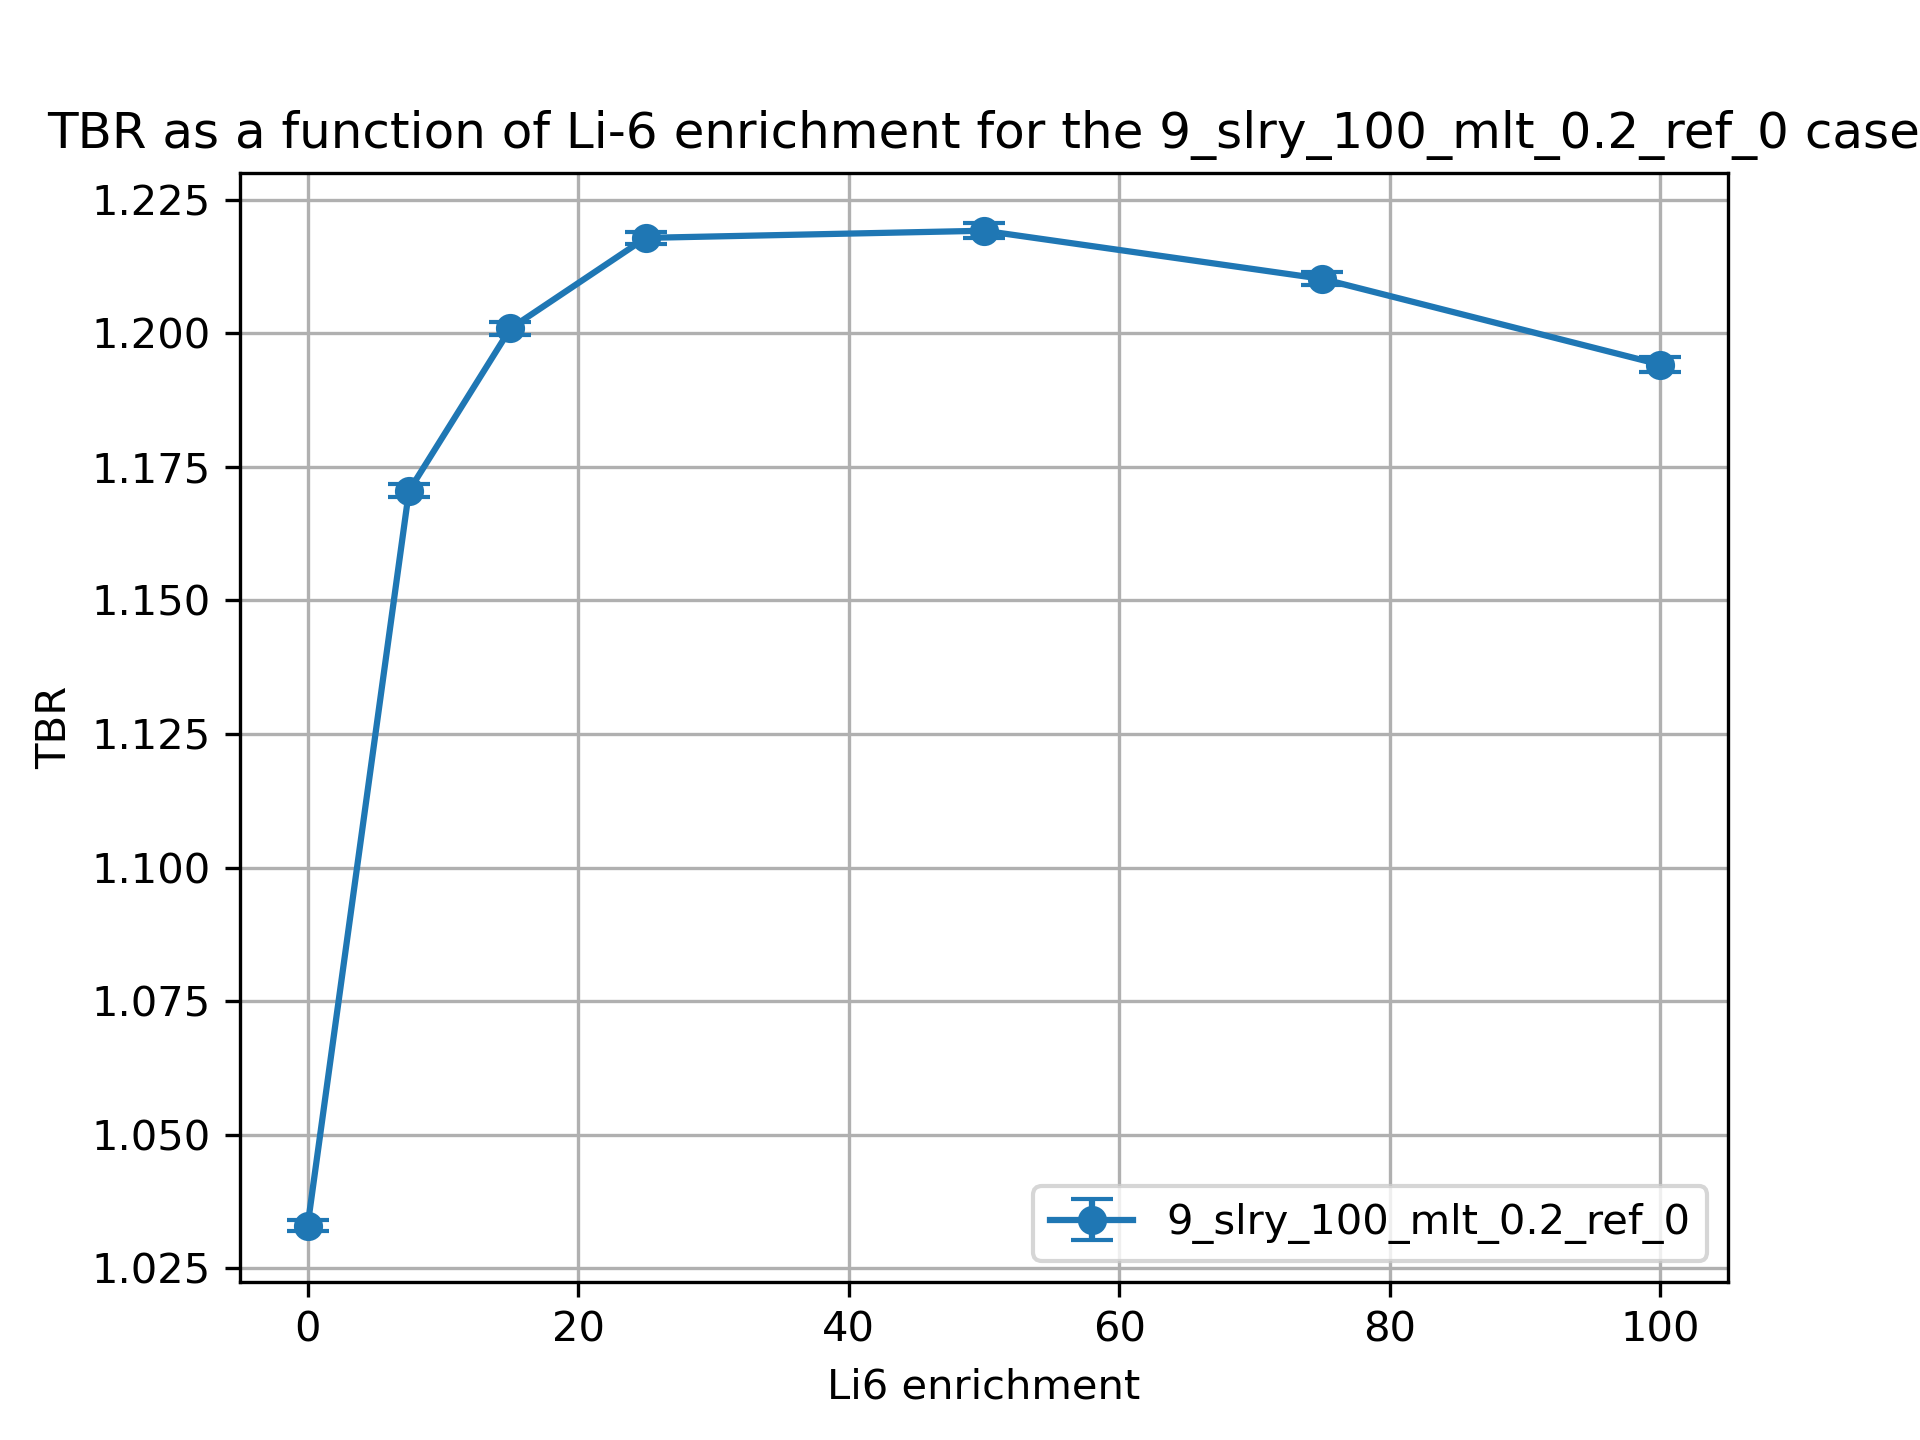

The data file committed next to this chart (first rows):
cell, nuclide, score, mean, std. dev., enrichment
10, Li6, (n,Xt), 0.8798, 0.001009, 0.01
10, Li7, (n,Xt), 0.09643, 0.0002201, 0.01
6, Li6, (n,Xt), 0.03442, 0.0001355, 0.01
6, Li7, (n,Xt), 0.02233, 3.634166697642546e-05, 0.01
20, Li6, (n,Xt), 0.9745, 0.001193, 7.5
20, Li7, (n,Xt), 0.08976, 0.0002041, 7.5
17, Li6, (n,Xt), 0.08533, 0.0001402, 7.5
17, Li7, (n,Xt), 0.02091, 3.2731440631176656e-05, 7.5
30, Li6, (n,Xt), 0.9887, 0.001112, 15.0
30, Li7, (n,Xt), 0.08323, 0.0001853, 15.0
27, Li6, (n,Xt), 0.1095, 9.28103635746503e-05, 15.0
27, Li7, (n,Xt), 0.01949, 3.027148839446068e-05, 15.0
37, Li7, (n,Xt), 0.01759, 2.4942012217917263e-05, 25.0
37, Li6, (n,Xt), 0.1315, 0.0001465, 25.0
40, Li7, (n,Xt), 0.07457, 0.0001683, 25.0
40, Li6, (n,Xt), 0.9942, 0.001032, 25.0
50, Li6, (n,Xt), 0.9854, 0.001384, 50.0
50, Li7, (n,Xt), 0.05343, 0.0001223, 50.0
47, Li6, (n,Xt), 0.1675, 0.0002329, 50.0
47, Li7, (n,Xt), 0.01282, 1.732196617807544e-05, 50.0
60, Li6, (n,Xt), 0.9768, 0.001208, 75.0
60, Li7, (n,Xt), 0.03289, 6.940046023198248e-05, 75.0
57, Li6, (n,Xt), 0.1925, 0.0002579, 75.0
57, Li7, (n,Xt), 0.008029, 1.1417958110889876e-05, 75.0
70, Li6, (n,Xt), 0.9666, 0.001294, 99.99
70, Li7, (n,Xt), 0.01293, 2.5395447706085587e-05, 99.99
67, Li6, (n,Xt), 0.2114, 0.0002987, 99.99
67, Li7, (n,Xt), 0.003213, 4.619698225640788e-06, 99.99
